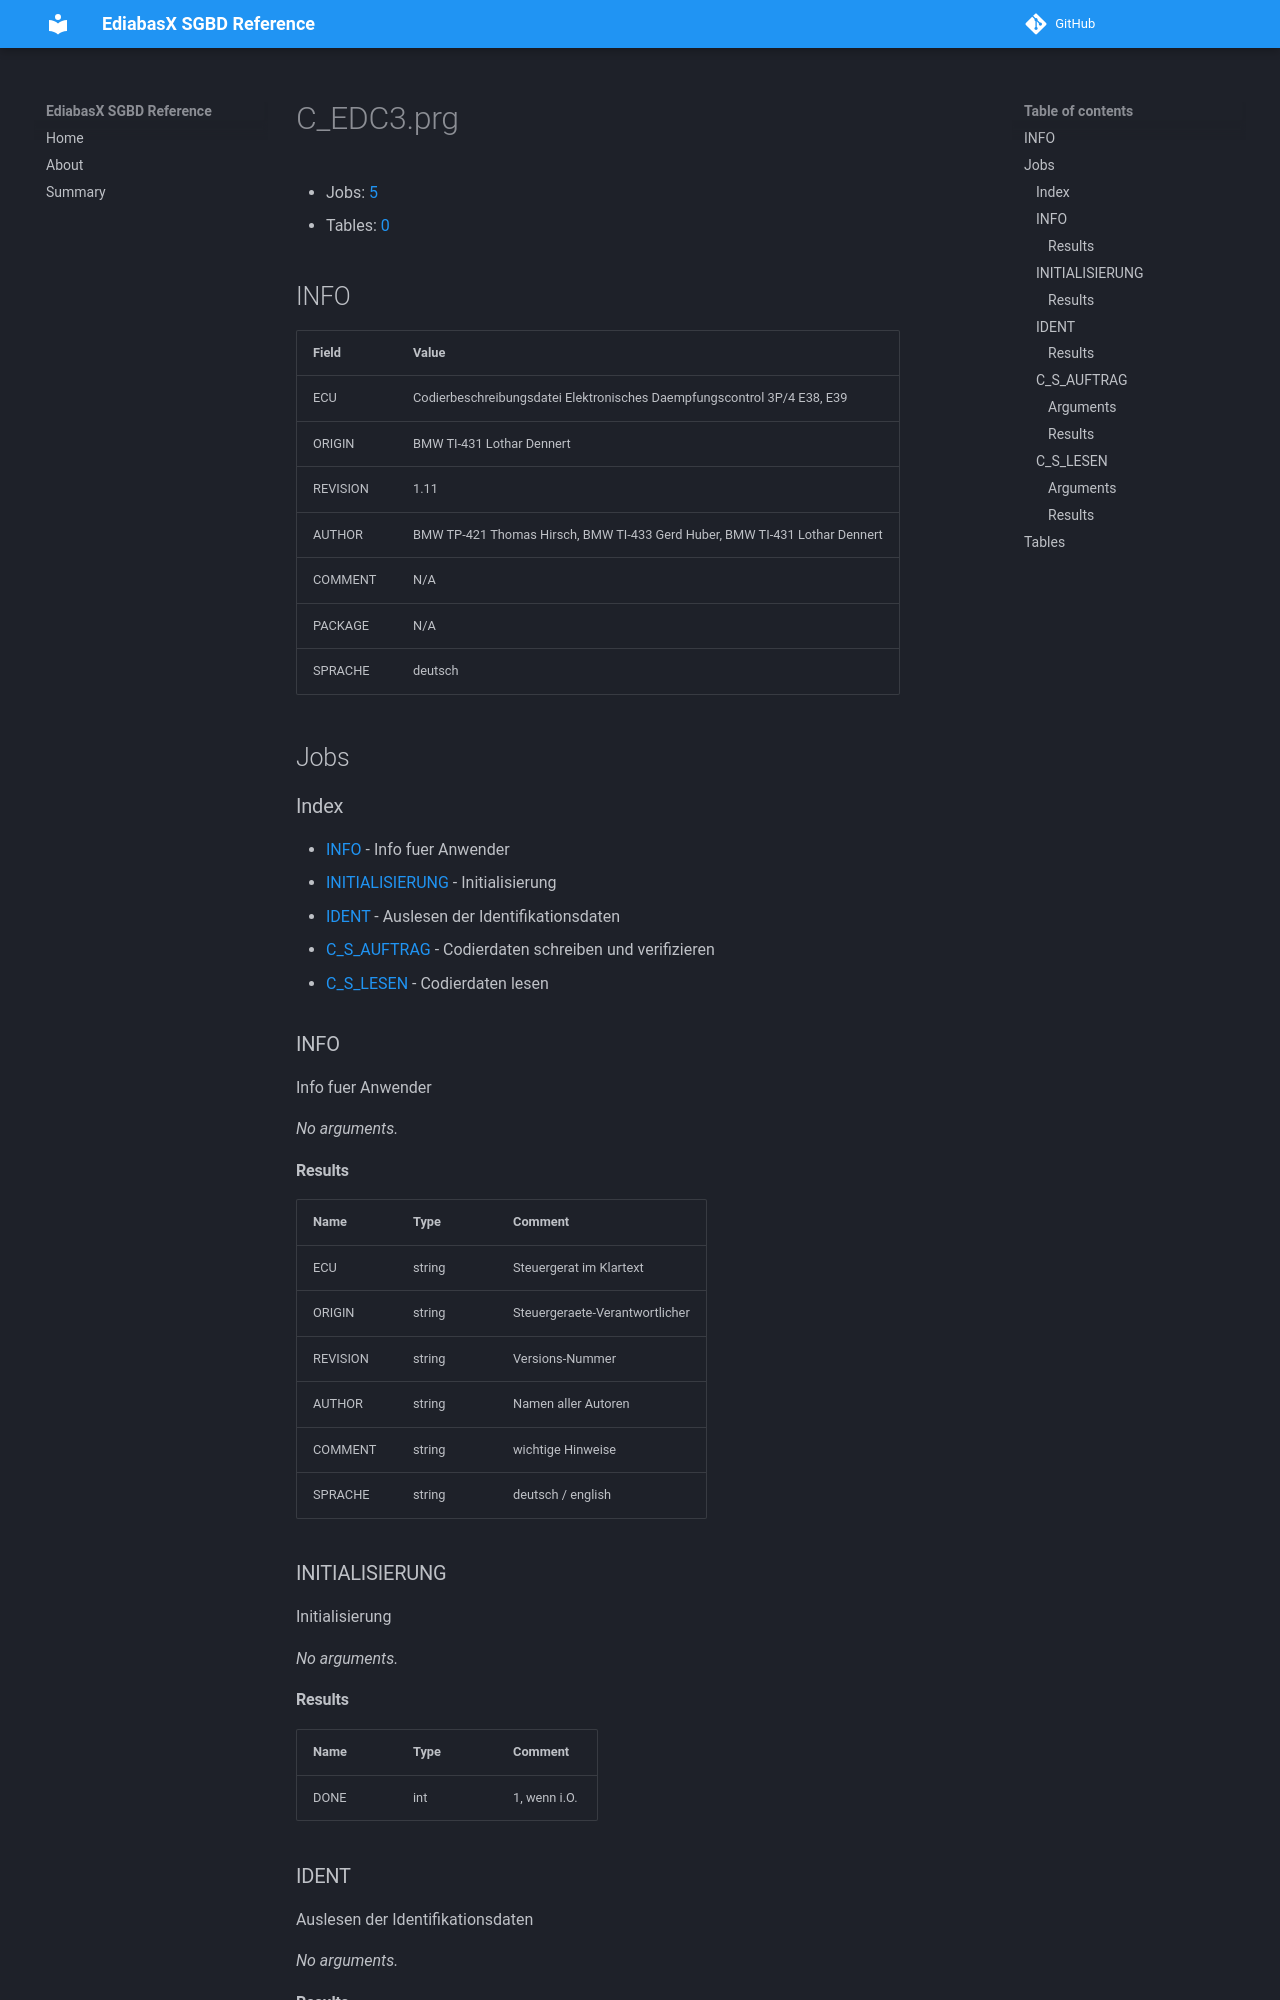

repository: emdzej/ediabasx-docs-sgbd · page: sgbd/C_EDC3/index.html · generator: mkdocs

# C_EDC3.prg

- Jobs: [5](#jobs)
- Tables: [0](#tables)

## INFO

| Field | Value |
| --- | --- |
| ECU | Codierbeschreibungsdatei Elektronisches Daempfungscontrol 3P/4 E38, E39 |
| ORIGIN | BMW TI-431 Lothar Dennert |
| REVISION | 1.11 |
| AUTHOR | BMW TP-421 Thomas Hirsch, BMW TI-433 Gerd Huber, BMW TI-431 Lothar Dennert |
| COMMENT | N/A |
| PACKAGE | N/A |
| SPRACHE | deutsch |

## Jobs

### Index

- [INFO](#job-info) - Info fuer Anwender
- [INITIALISIERUNG](#job-initialisierung) - Initialisierung
- [IDENT](#job-ident) - Auslesen der Identifikationsdaten
- [C_S_AUFTRAG](#job-c-s-auftrag) - Codierdaten schreiben und verifizieren
- [C_S_LESEN](#job-c-s-lesen) - Codierdaten lesen

<a id="job-info"></a>
### INFO

Info fuer Anwender

_No arguments._

#### Results

| Name | Type | Comment |
| --- | --- | --- |
| ECU | string | Steuergerat im Klartext |
| ORIGIN | string | Steuergeraete-Verantwortlicher |
| REVISION | string | Versions-Nummer |
| AUTHOR | string | Namen aller Autoren |
| COMMENT | string | wichtige Hinweise |
| SPRACHE | string | deutsch / english |

<a id="job-initialisierung"></a>
### INITIALISIERUNG

Initialisierung

_No arguments._

#### Results

| Name | Type | Comment |
| --- | --- | --- |
| DONE | int | 1, wenn i.O. |

<a id="job-ident"></a>
